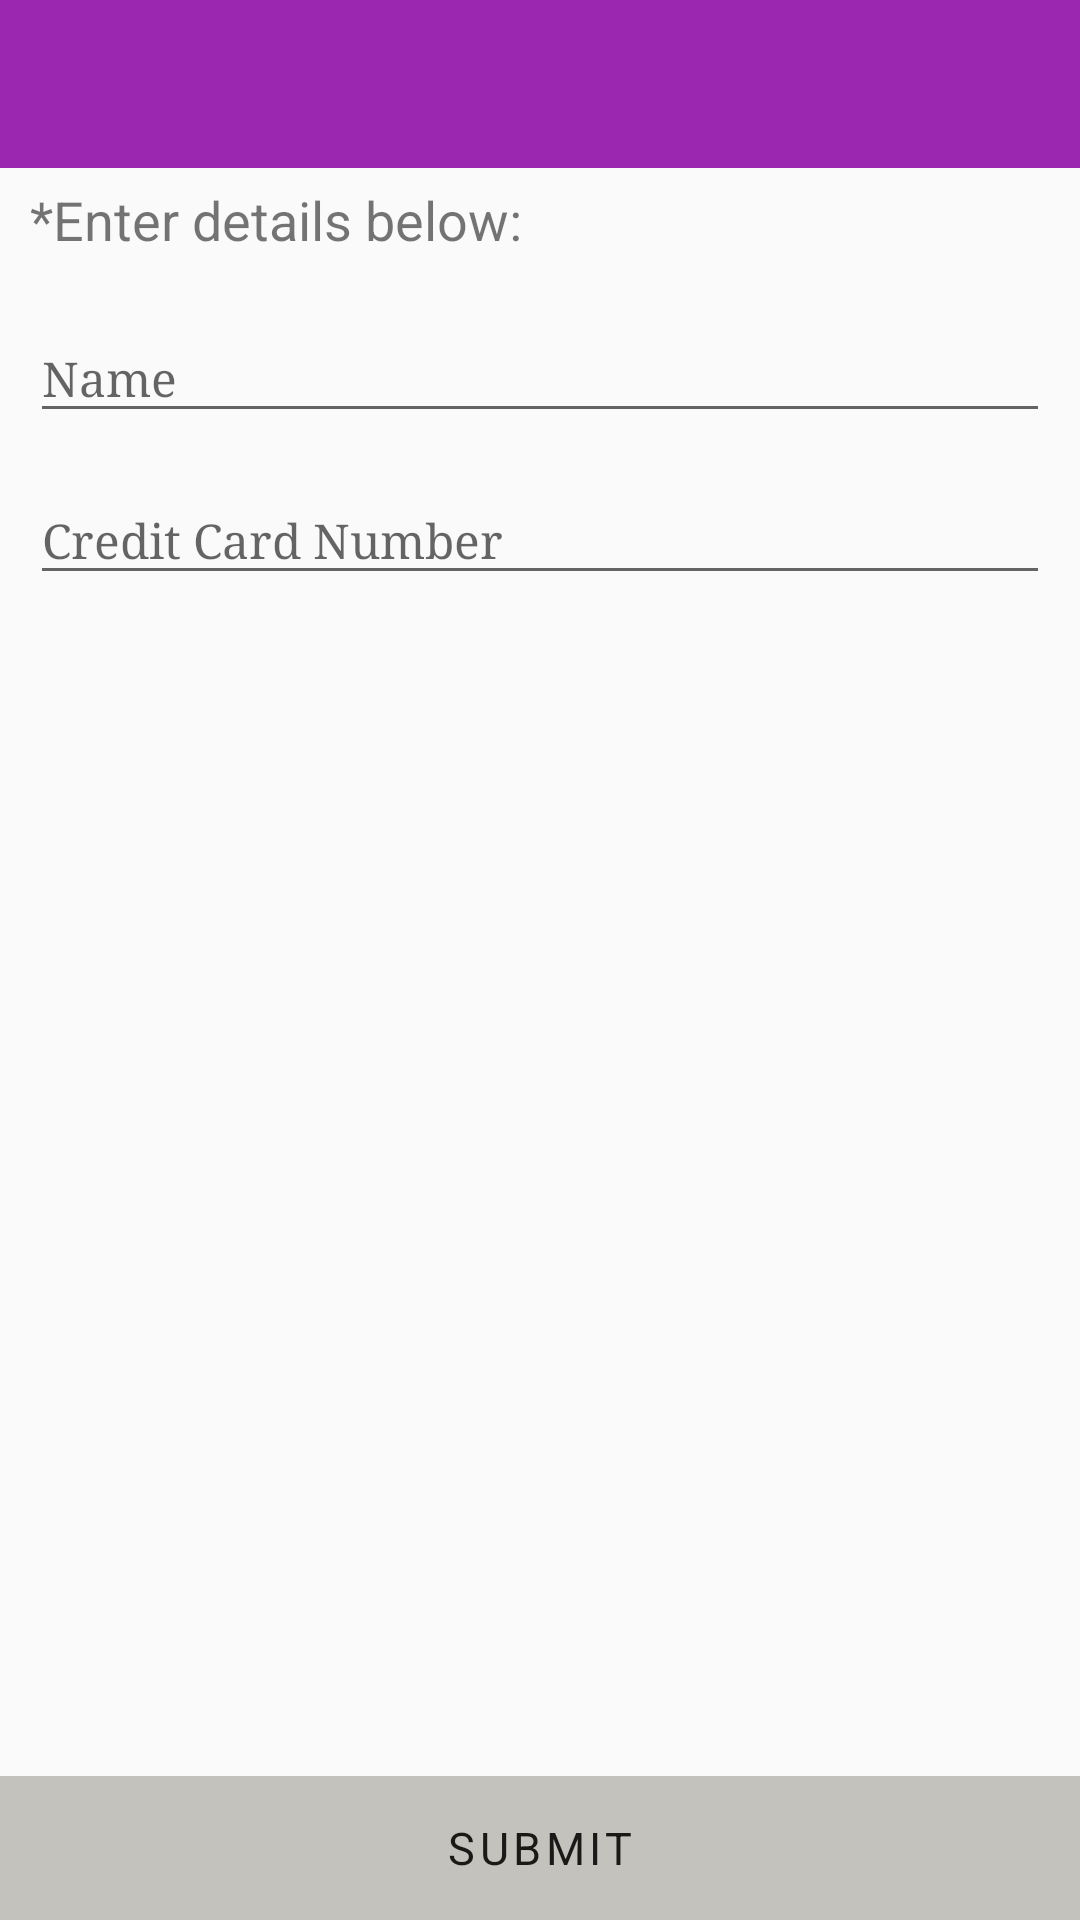

Write the Android layout XML for this screen, with the resource values it uses.
<!-- AndroidManifest.xml: activity theme AppTheme -->
<!-- res/layout/activity_credit_card.xml -->
<?xml version="1.0" encoding="utf-8"?>
<android.support.design.widget.CoordinatorLayout xmlns:android="http://schemas.android.com/apk/res/android"
    xmlns:app="http://schemas.android.com/apk/res-auto"
    xmlns:tools="http://schemas.android.com/tools"
    android:layout_width="match_parent"
    android:layout_height="match_parent"
    tools:context="com.cardmgnt.jocelinthomas.carddetails.CreditCard.CreditCardActivity">

    <RelativeLayout
        android:layout_width="match_parent"
        android:layout_height="match_parent">


        <LinearLayout
            android:layout_width="match_parent"
            android:layout_height="match_parent"
            android:orientation="vertical">

            <android.support.design.widget.AppBarLayout
                android:layout_width="match_parent"
                android:layout_height="wrap_content"
                android:theme="@style/AppTheme.AppBarOverlay">

                <android.support.v7.widget.Toolbar
                    android:id="@+id/toolbar"
                    android:layout_width="match_parent"
                    android:layout_height="?attr/actionBarSize"
                    android:background="?attr/colorPrimary"
                    app:popupTheme="@style/AppTheme.PopupOverlay" />

            </android.support.design.widget.AppBarLayout>


            <TextView
                android:id="@+id/forgotpwd"
                android:layout_width="match_parent"
                android:layout_height="wrap_content"
                android:layout_marginBottom="10dp"
                android:layout_marginLeft="@dimen/padd_10"
                android:layout_marginRight="@dimen/padd_10"
                android:layout_marginTop="5dp"
                android:fontFamily="sans-serif"
                android:text="@string/enterdetails"
                android:textSize="18dp" />


            <android.support.design.widget.TextInputLayout
                android:layout_width="match_parent"
                android:layout_height="wrap_content">

                <EditText
                    android:id="@+id/creditcardname"
                    android:layout_width="match_parent"
                    android:layout_height="match_parent"
                    android:layout_marginLeft="@dimen/padd_10"
                    android:layout_marginRight="@dimen/padd_10"
                    android:fontFamily="serif"
                    android:hint="Name"
                    android:inputType="textCapWords"
                    android:textSize="16dp" />
            </android.support.design.widget.TextInputLayout>


            <android.support.design.widget.TextInputLayout
                android:layout_width="match_parent"
                android:layout_height="wrap_content"
                android:layout_marginTop="5dp">

                <EditText
                    android:id="@+id/creditcardnum"
                    android:layout_width="match_parent"
                    android:layout_height="wrap_content"
                    android:layout_marginLeft="@dimen/padd_10"
                    android:layout_marginRight="@dimen/padd_10"
                    android:fontFamily="serif"
                    android:hint="Credit Card Number"
                    android:inputType="number"
                    android:maxLines="1"
                    android:textSize="16dp" />

            </android.support.design.widget.TextInputLayout>

        </LinearLayout>

        <LinearLayout

            android:layout_width="match_parent"
            android:layout_height="wrap_content"
            android:layout_alignParentBottom="true"
            android:background="#ffc4c2bc"
            android:orientation="horizontal">

            <Button
                android:id="@+id/btncreditcardsubmit"
                android:layout_width="0dp"
                android:layout_height="wrap_content"
                android:layout_weight="1"
                android:background="@android:color/transparent"
                android:fontFamily="sans-serif"
                android:gravity="center"
                android:letterSpacing="0.1"
                android:text="@string/submit"
                android:textSize="15dp" />

        </LinearLayout>

    </RelativeLayout>
</android.support.design.widget.CoordinatorLayout>
<!-- resources referenced by this layout -->
<resources>
  <dimen name="padd_10">10dp</dimen>
  <string name="enterdetails">*Enter details below:</string>
  <string name="submit">Submit</string>
  <style name="AppTheme.AppBarOverlay" parent="ThemeOverlay.AppCompat.Dark.ActionBar" />
  <style name="AppTheme.PopupOverlay" parent="ThemeOverlay.AppCompat.Light" />
  <style name="AppTheme" parent="Theme.AppCompat.Light.NoActionBar">
          
          <item name="colorPrimary">@color/colorPrimary</item>
          <item name="colorPrimaryDark">@color/colorPrimaryDark</item>
          <item name="colorAccent">@color/colorAccent</item>
  
  
          <item name="android:windowContentTransitions">true</item>
  
  
      </style>
  <color name="colorPrimary">#9B26AF</color>
  <color name="colorPrimaryDark">#7A1EA1</color>
  <color name="colorAccent">#FF1493</color>
</resources>
